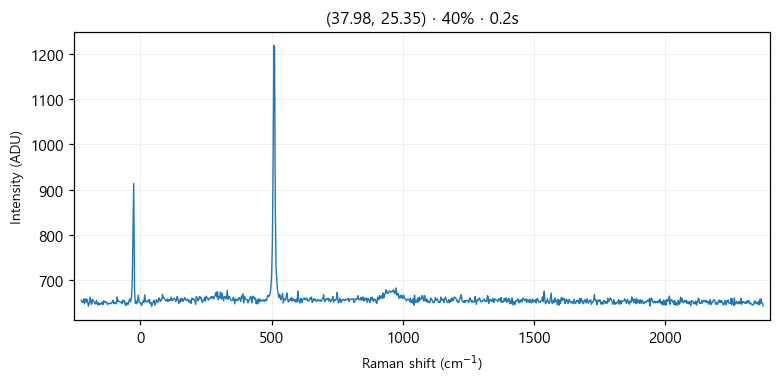

The table this chart was drawn from, first rows:
# laser_power_pct, 40
# exposure_time, 0.2
# laser_nm, 532
# mode, single
pixel, raman_shift_cm-1, wavelength_nm, intensity
0, -225, 525.7, 656
1, -221.9, 525.8, 652
2, -218.9, 525.9, 651
3, -215.8, 526, 659
4, -212.7, 526.1, 648
5, -209.7, 526.2, 659
6, -206.6, 526.2, 652
7, -203.5, 526.3, 659
8, -200.5, 526.4, 651
9, -197.4, 526.5, 643
10, -194.4, 526.6, 650
11, -191.3, 526.7, 663
12, -188.3, 526.7, 652
13, -185.2, 526.8, 647
14, -182.1, 526.9, 658
15, -179.1, 527, 654
16, -176, 527.1, 653
17, -173, 527.2, 648
18, -169.9, 527.3, 648
19, -166.9, 527.3, 656
20, -163.9, 527.4, 648
21, -160.8, 527.5, 645
22, -157.8, 527.6, 651
23, -154.7, 527.7, 646
24, -151.7, 527.8, 648
25, -148.6, 527.8, 648
26, -145.6, 527.9, 652
27, -142.6, 528, 646
28, -139.5, 528.1, 655
29, -136.5, 528.2, 653
30, -133.5, 528.3, 650
31, -130.4, 528.4, 653
32, -127.4, 528.4, 650
33, -124.4, 528.5, 646
34, -121.3, 528.6, 649
35, -118.3, 528.7, 649
36, -115.3, 528.8, 649
37, -112.3, 528.9, 648
38, -109.2, 528.9, 651
39, -106.2, 529, 651
40, -103.2, 529.1, 656
41, -100.2, 529.2, 648
42, -97.17, 529.3, 651
43, -94.15, 529.4, 649
44, -91.13, 529.5, 648
45, -88.12, 529.5, 663
46, -85.1, 529.6, 653
47, -82.09, 529.7, 654
48, -79.08, 529.8, 653
49, -76.07, 529.9, 651
50, -73.06, 530, 652
51, -70.05, 530, 648
52, -67.04, 530.1, 656
53, -64.03, 530.2, 652
54, -61.03, 530.3, 655
55, -58.03, 530.4, 647
... 968 more rows
